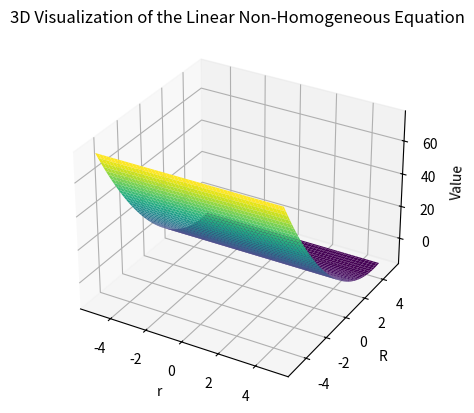

The matplotlib source for this figure:
import numpy as np
import matplotlib.pyplot as plt
from mpl_toolkits.mplot3d import Axes3D
import sympy as sp

r = sp.symbols('r')
recurrence_relation = r**2 + 2 - 4*r + 4 - (3*r + 2*r)

roots = sp.solve(recurrence_relation, r)
print("Roots of the equation:", roots)

# Create meshgrid for 3D visualization
r_values = np.linspace(-5, 5, 100)
r, R = np.meshgrid(r_values, r_values)

# Evaluate the equation at each point
Z = R**2 + 2 - 4*R + 4 - (3*R + 2*R)

# Create the 3D plot
fig = plt.figure()
ax = fig.add_subplot(111, projection='3d')
ax.plot_surface(r, R, Z, cmap='viridis')
ax.set_xlabel('r')
ax.set_ylabel('R')
ax.set_zlabel('Value')
ax.set_title('3D Visualization of the Linear Non-Homogeneous Equation')
plt.show()
